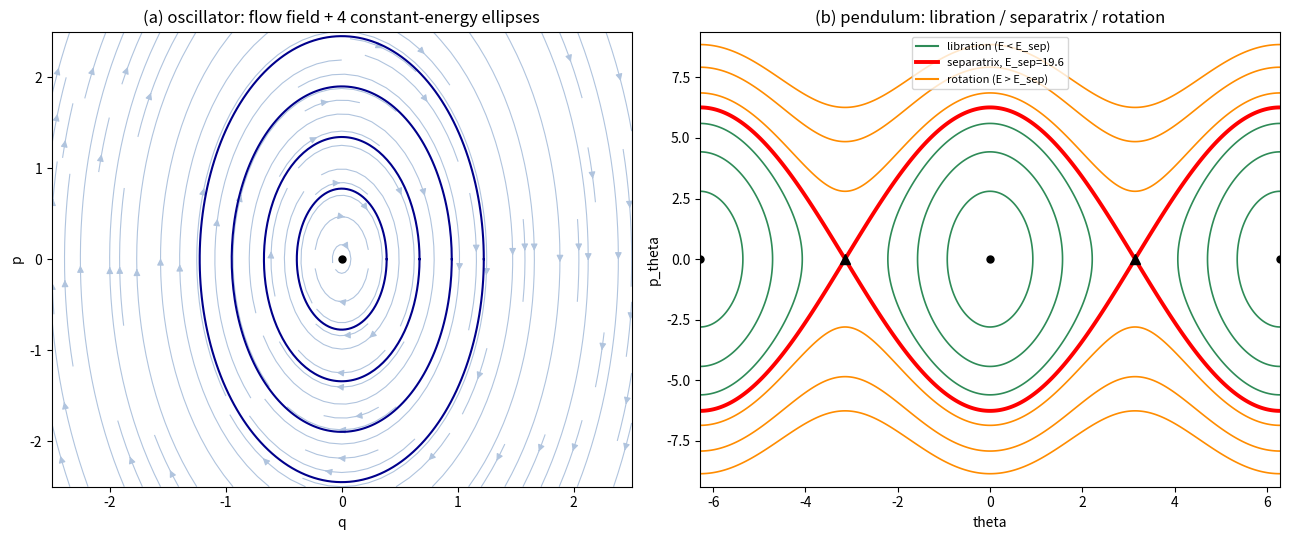

The matplotlib source for this figure:
"""
Day 10 phase-space portraits: (a) oscillator phase-plane flow field with
nested constant-energy ellipses; (b) pendulum phase-plane contours showing
libration, rotation, and the separatrix between them.

TWEAK: multiply K_S by 4 in panel (a) -- the ellipses get narrower at the
       same height (the p semi-axis sqrt(2*m*E) doesn't depend on k_s at
       all; only the q semi-axis sqrt(2*E/k_s) shrinks); the fixed point
       at the origin and the clockwise sense of the flow stay unchanged.
TWEAK: double L_PEND -- E_SEP = 2*M_PEND*G*L_PEND doubles, so the red
       separatrix moves outward in p_theta, but it still passes through
       theta = +-pi exactly, since that's a geometric fact about the
       unstable equilibrium, not an energy fact.
TWEAK: add a value equal to E_SEP into LIBRATION_ENERGIES -- that contour
       degenerates onto the red separatrix itself; this is exactly why
       E_SEP is called the marginal (infinite-period) energy.
"""
import numpy as np
import matplotlib.pyplot as plt
from matplotlib.lines import Line2D

# ---- oscillator parameters ----
M = 1.0
K_S = 4.0  # != M, so sqrt(2E/k_s) (q semi-axis) and sqrt(2mE) (p semi-axis)
           # visibly differ at default energies -- the ellipses look elliptical

# ---- pendulum parameters ----
M_PEND = 1.0
G = 9.8
L_PEND = 1.0
E_SEP = 2.0 * M_PEND * G * L_PEND  # separatrix energy, through theta=+-pi

fig, (ax1, ax2) = plt.subplots(1, 2, figsize=(13, 5.5))

# ---- Panel (a): oscillator phase portrait ----
QMAX, PMAX = 2.5, 2.5
q = np.linspace(-QMAX, QMAX, 30)
p = np.linspace(-PMAX, PMAX, 30)
Q, P = np.meshgrid(q, p)
Qdot = P / M            # qdot = dH/dp
Pdot = -K_S * Q         # pdot = -dH/dq

ax1.streamplot(Q, P, Qdot, Pdot, color="lightsteelblue", density=1.1, linewidth=0.8)

ENERGIES = [0.3, 0.9, 1.8, 3.0]
t = np.linspace(0, 2 * np.pi, 200)
for E in ENERGIES:
    q_e = np.sqrt(2 * E / K_S) * np.cos(t)
    p_e = np.sqrt(2 * M * E) * np.sin(t)
    ax1.plot(q_e, p_e, color="darkblue", lw=1.5)
ax1.plot(0, 0, "ko", ms=5)
ax1.set_xlim(-QMAX, QMAX)
ax1.set_ylim(-PMAX, PMAX)
ax1.set_xlabel("q")
ax1.set_ylabel("p")
ax1.set_title("(a) oscillator: flow field + 4 constant-energy ellipses")

# ---- Panel (b): pendulum phase portrait ----
# Levels and the p_theta range are expressed as multiples of E_SEP (not
# hardcoded absolutes) so that changing L_PEND (which rescales E_SEP)
# rescales everything together -- the labels stay truthful and no contour
# gets clipped by a now-too-small p_theta window.
THETA_MAX = 2 * np.pi
PMAX_PEND = 1.5 * np.sqrt(2 * M_PEND * L_PEND**2 * E_SEP)
theta = np.linspace(-THETA_MAX, THETA_MAX, 500)
ptheta = np.linspace(-PMAX_PEND, PMAX_PEND, 500)
TH, PT = np.meshgrid(theta, ptheta)
H = PT**2 / (2 * M_PEND * L_PEND**2) + M_PEND * G * L_PEND * (1 - np.cos(TH))

LIBRATION_ENERGIES = [0.2 * E_SEP, 0.5 * E_SEP, 0.8 * E_SEP]
ROTATION_ENERGIES = [1.2 * E_SEP, 1.6 * E_SEP, 2.0 * E_SEP]

ax2.contour(TH, PT, H, levels=LIBRATION_ENERGIES, colors="seagreen", linewidths=1.2)
ax2.contour(TH, PT, H, levels=ROTATION_ENERGIES, colors="darkorange", linewidths=1.2)
ax2.contour(TH, PT, H, levels=[E_SEP], colors="red", linewidths=2.8)

for eq_theta in (-2 * np.pi, 0.0, 2 * np.pi):
    ax2.plot(eq_theta, 0, "ko", ms=5)   # stable centers
for eq_theta in (-np.pi, np.pi):
    ax2.plot(eq_theta, 0, "k^", ms=7)   # unstable saddles

legend_handles = [
    Line2D([0], [0], color="seagreen", lw=1.5, label="libration (E < E_sep)"),
    Line2D([0], [0], color="red", lw=2.8, label=f"separatrix, E_sep={E_SEP:.1f}"),
    Line2D([0], [0], color="darkorange", lw=1.5, label="rotation (E > E_sep)"),
]
ax2.legend(handles=legend_handles, loc="upper center", fontsize=8)
ax2.set_xlabel("theta")
ax2.set_ylabel("p_theta")
ax2.set_title("(b) pendulum: libration / separatrix / rotation")

fig.tight_layout()
plt.show()
